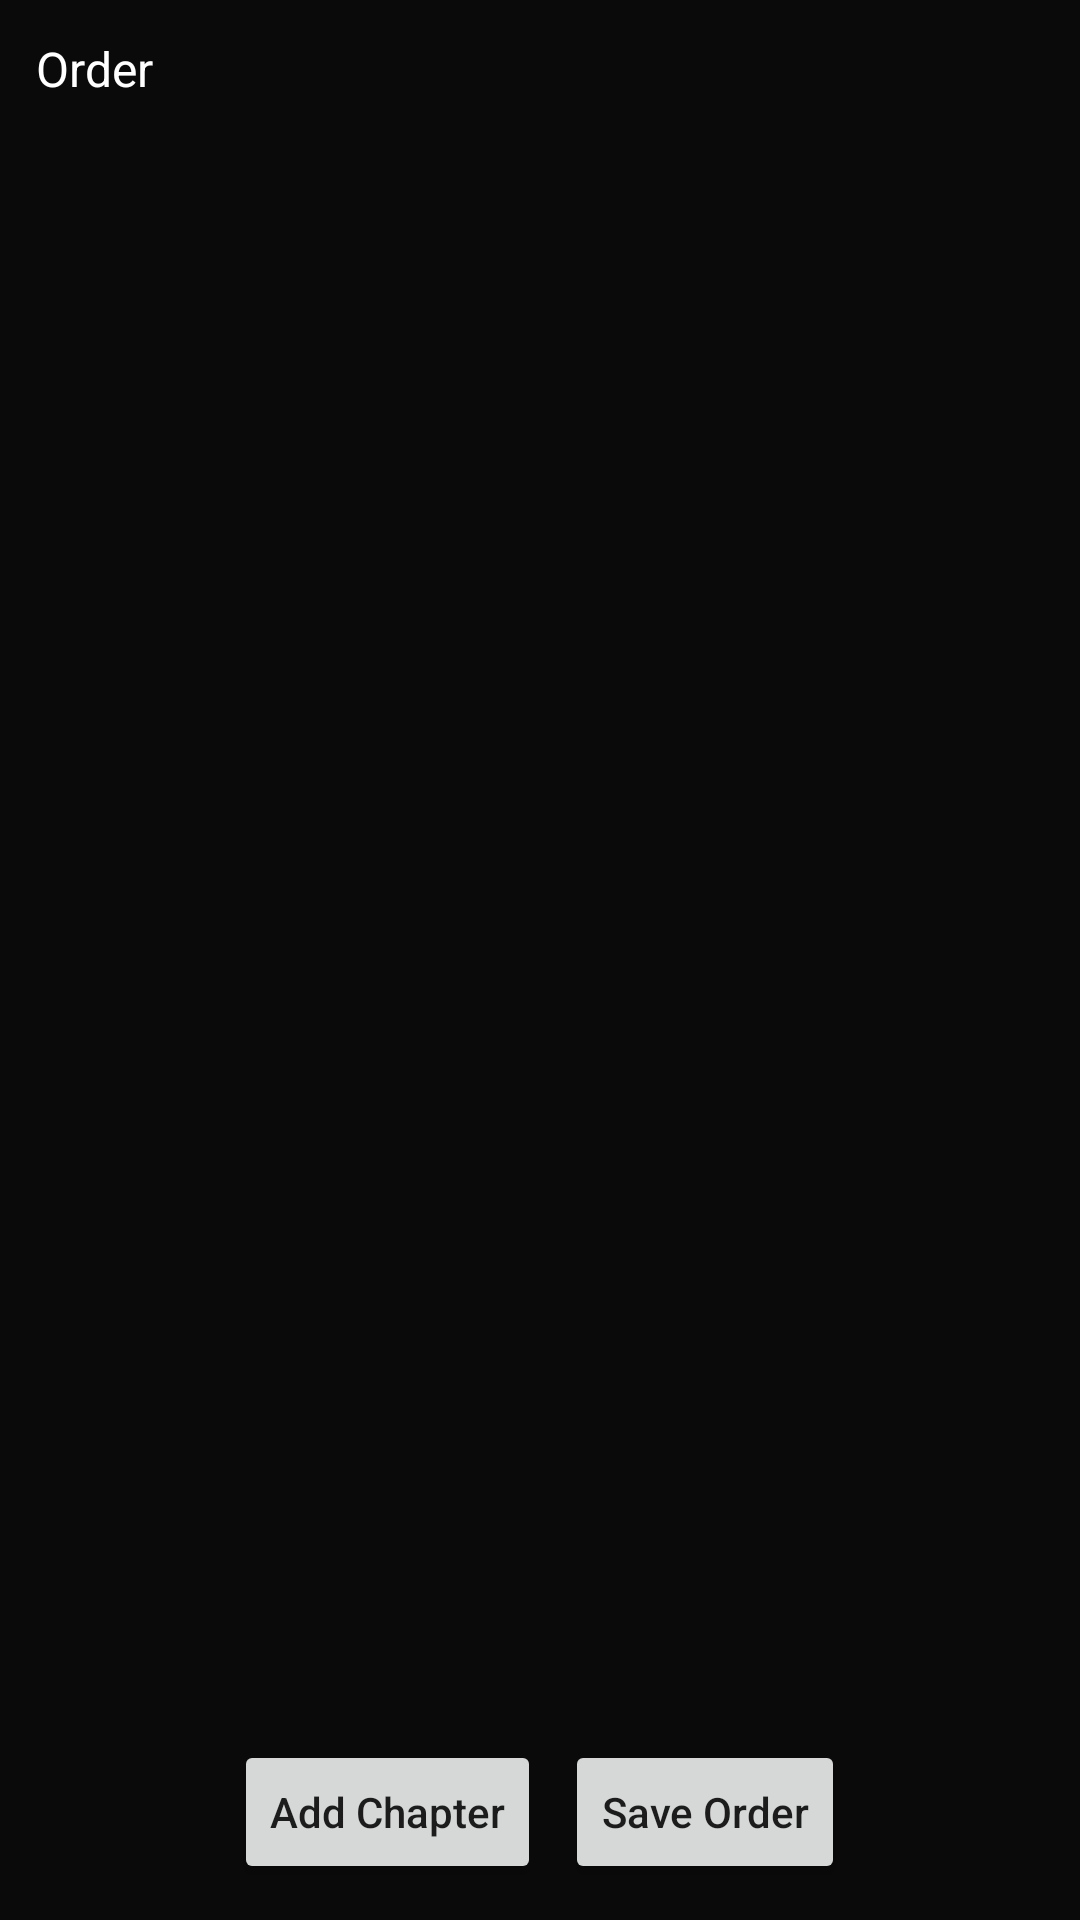

Produce the Android XML layout that renders to this screen, including the resource entries it uses.
<!-- AndroidManifest.xml: activity theme AppTheme -->
<!-- res/layout/activity_order.xml -->
<?xml version="1.0" encoding="utf-8"?>
<LinearLayout xmlns:android="http://schemas.android.com/apk/res/android"
    android:id="@+id/order_root"
    android:layout_width="match_parent"
    android:layout_height="match_parent"
    android:orientation="vertical"
    android:background="#0A0A0A"
    android:padding="12dp">

    <TextView
        android:id="@+id/tv_order_info"
        android:layout_width="match_parent"
        android:layout_height="wrap_content"
        android:text="Order"
        android:textColor="#FFFFFF"
        android:paddingBottom="8dp"
        android:textSize="16sp" />

    <ScrollView
        android:layout_width="match_parent"
        android:layout_height="0dp"
        android:layout_weight="1"
        android:fillViewport="true">

        <LinearLayout
            android:id="@+id/ll_chapter_list"
            android:layout_width="match_parent"
            android:layout_height="wrap_content"
            android:orientation="vertical" />

    </ScrollView>

    <LinearLayout
        android:layout_width="match_parent"
        android:layout_height="wrap_content"
        android:orientation="horizontal"
        android:gravity="center">

        <Button
            android:id="@+id/btn_add_chapter"
            android:layout_width="wrap_content"
            android:layout_height="wrap_content"
            android:text="Add Chapter"
            android:textAllCaps="false"
            android:layout_marginEnd="8dp"/>

        <Button
            android:id="@+id/btn_save_order"
            android:layout_width="wrap_content"
            android:layout_height="wrap_content"
            android:text="Save Order"
            android:textAllCaps="false"/>

    </LinearLayout>
</LinearLayout>
<!-- resources referenced by this layout -->
<resources>
  <style name="AppTheme" parent="Theme.AppCompat.Light.NoActionBar">
          <item name="android:windowBackground">#0A0A0A</item>
          <item name="android:colorBackground">#0A0A0A</item>
          
      </style>
</resources>
